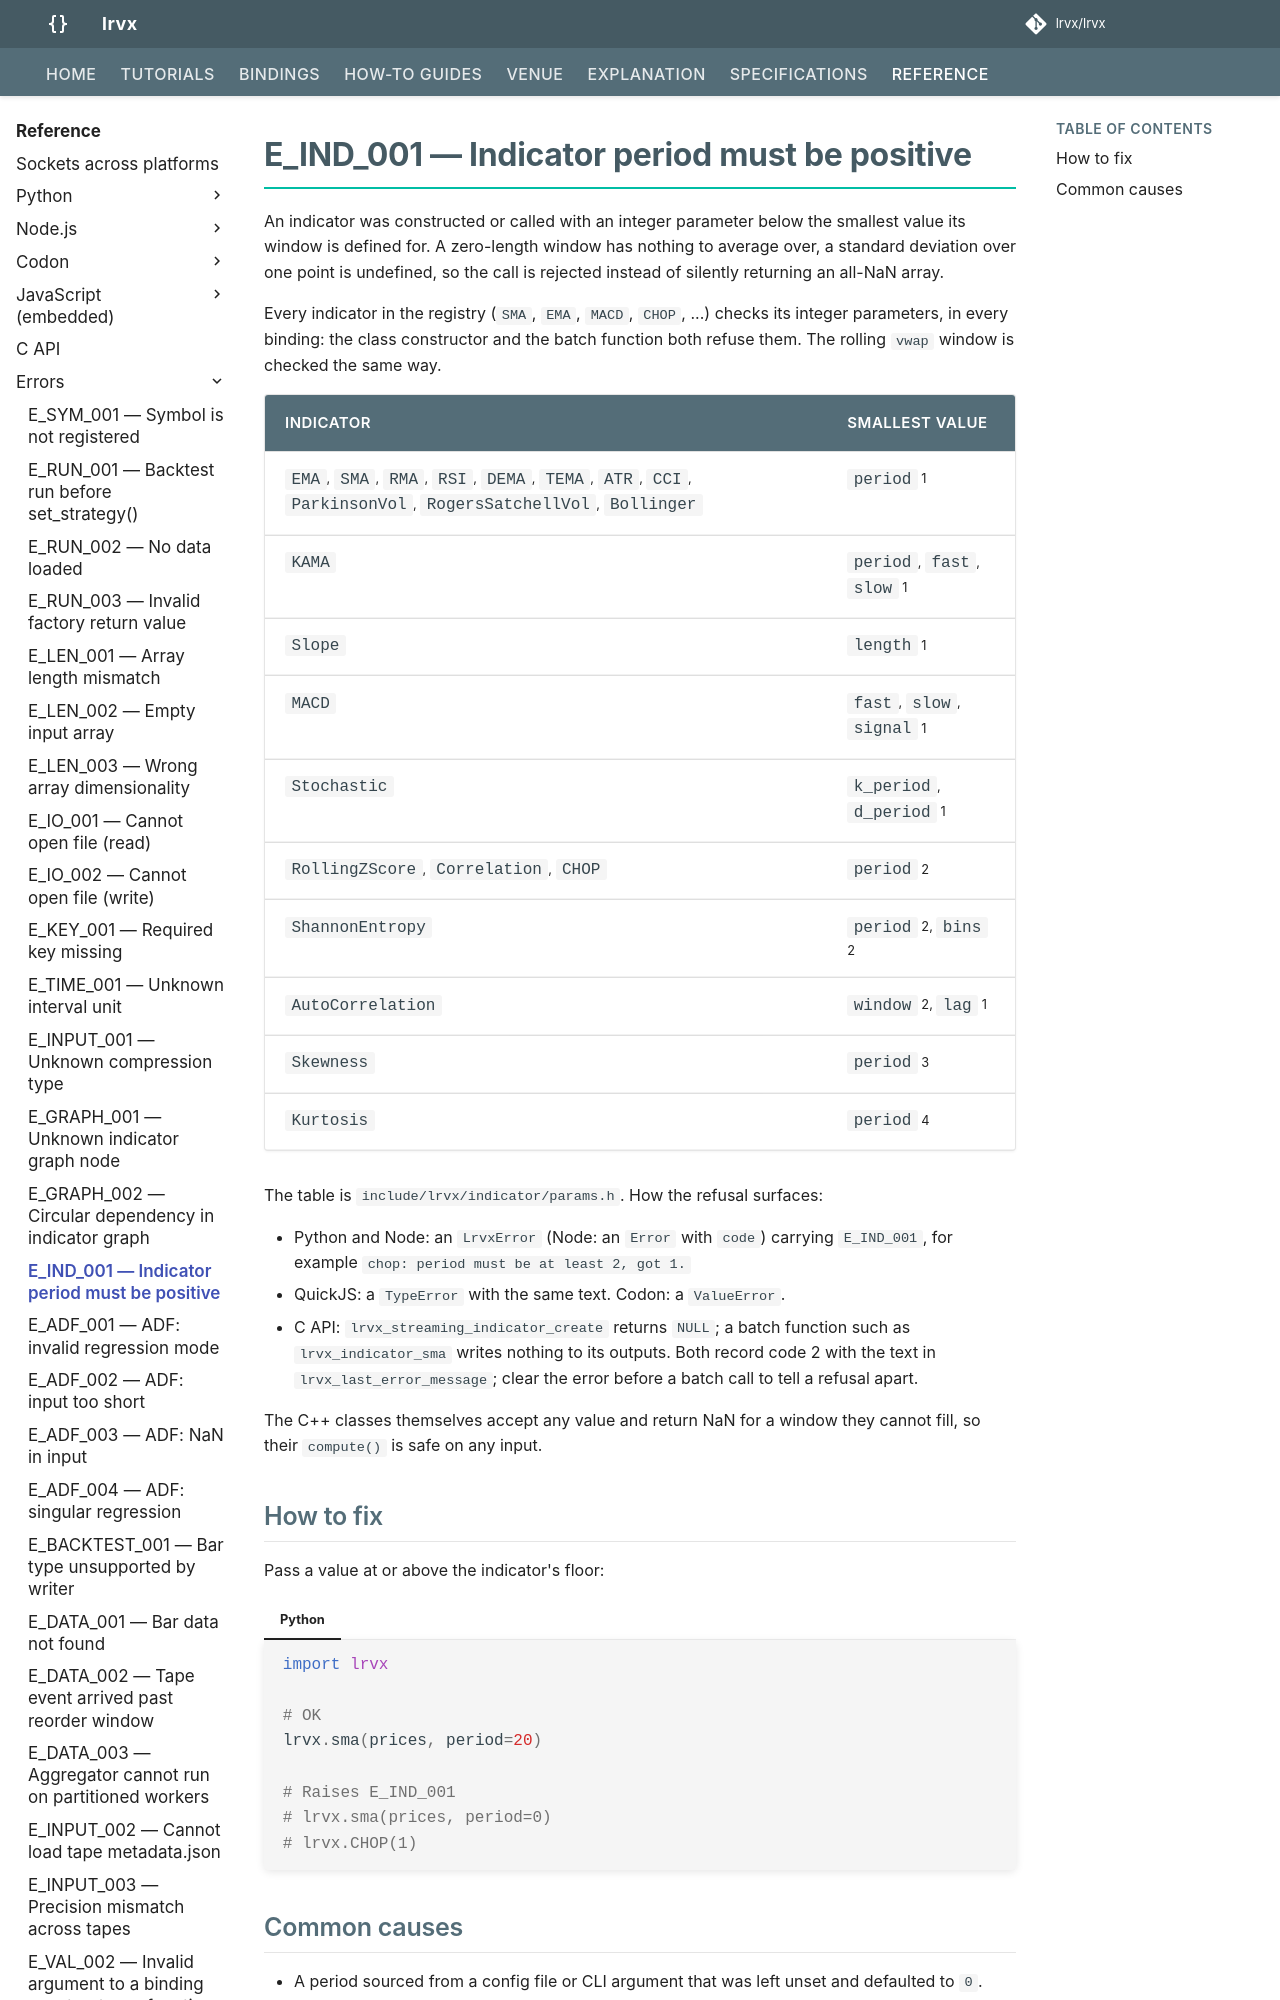

repository: lrvx/lrvx · page: errors/E_IND_001/index.html · generator: mkdocs

---
code: E_IND_001
title: Indicator period must be positive
severity: error
since: 0.8.1
---

# E_IND_001 — Indicator period must be positive

An indicator was constructed or called with an integer parameter below the
smallest value its window is defined for. A zero-length window has nothing to
average over, a standard deviation over one point is undefined, so the call is
rejected instead of silently returning an all-NaN array.

Every indicator in the registry (`SMA`, `EMA`, `MACD`, `CHOP`, ...) checks its
integer parameters, in every binding: the class constructor and the batch
function both refuse them. The rolling `vwap` window is checked the same way.

| Indicator | Smallest value |
|---|---|
| `EMA`, `SMA`, `RMA`, `RSI`, `DEMA`, `TEMA`, `ATR`, `CCI`, `ParkinsonVol`, `RogersSatchellVol`, `Bollinger` | `period` 1 |
| `KAMA` | `period`, `fast`, `slow` 1 |
| `Slope` | `length` 1 |
| `MACD` | `fast`, `slow`, `signal` 1 |
| `Stochastic` | `k_period`, `d_period` 1 |
| `RollingZScore`, `Correlation`, `CHOP` | `period` 2 |
| `ShannonEntropy` | `period` 2, `bins` 2 |
| `AutoCorrelation` | `window` 2, `lag` 1 |
| `Skewness` | `period` 3 |
| `Kurtosis` | `period` 4 |

The table is `include/lrvx/indicator/params.h`. How the refusal surfaces:

- Python and Node: an `LrvxError` (Node: an `Error` with `code`) carrying
  `E_IND_001`, for example `chop: period must be at least 2, got 1.`
- QuickJS: a `TypeError` with the same text. Codon: a `ValueError`.
- C API: `lrvx_streaming_indicator_create` returns `NULL`; a batch
  function such as `lrvx_indicator_sma` writes nothing to its outputs. Both
  record code 2 with the text in `lrvx_last_error_message`; clear the error
  before a batch call to tell a refusal apart.

The C++ classes themselves accept any value and return NaN for a window they
cannot fill, so their `compute()` is safe on any input.

## How to fix

Pass a value at or above the indicator's floor:

=== "Python"
    ```python
    import lrvx

    # OK
    lrvx.sma(prices, period=20)

    # Raises E_IND_001
    # lrvx.sma(prices, period=0)
    # lrvx.CHOP(1)
    ```
